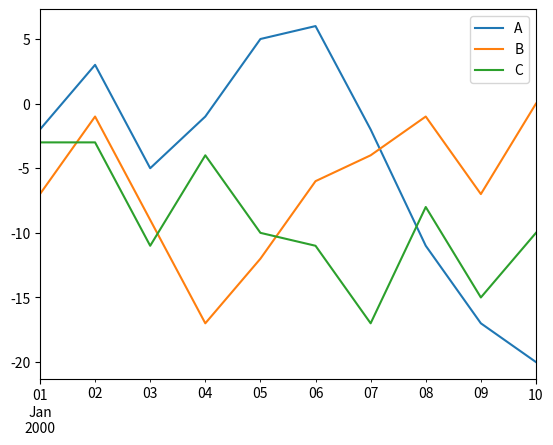
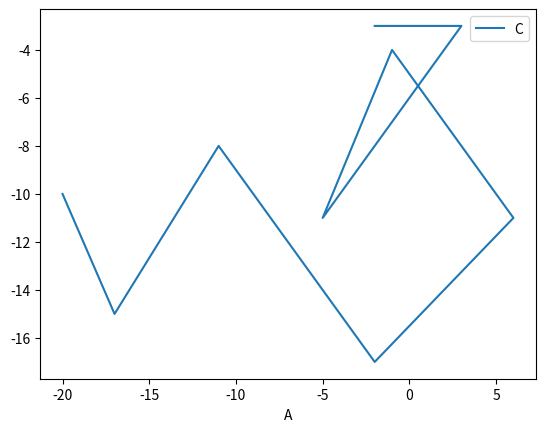
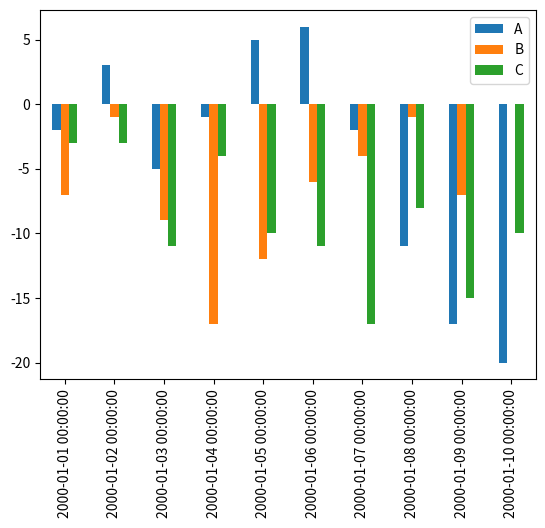
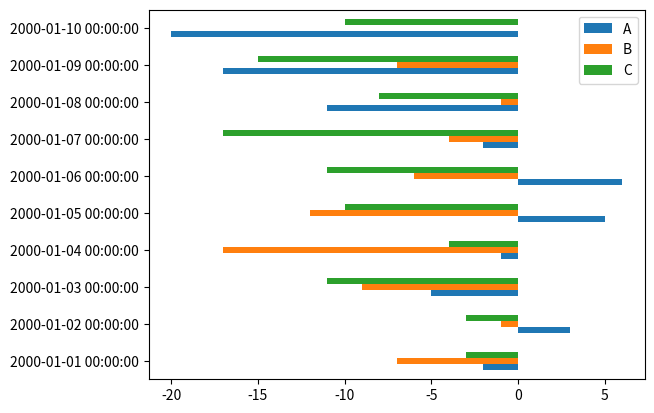
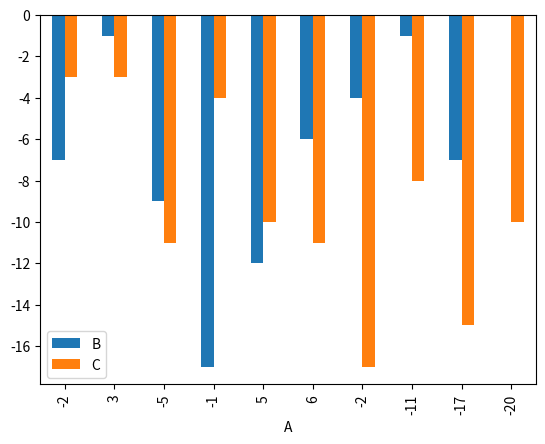
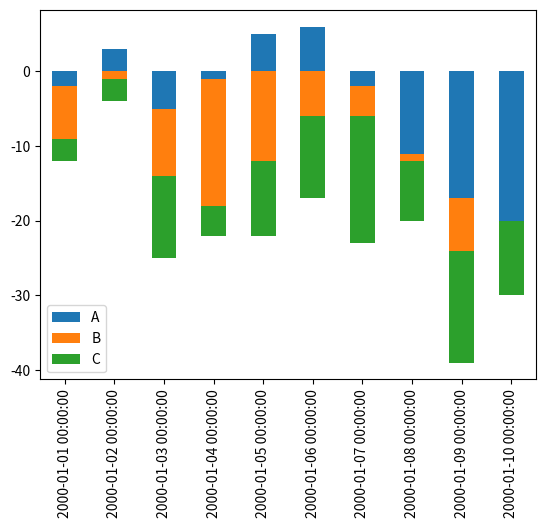
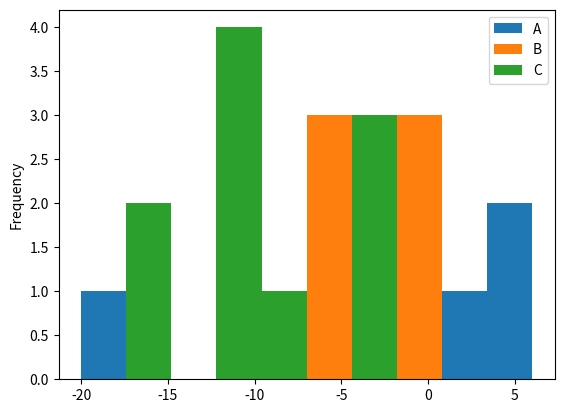
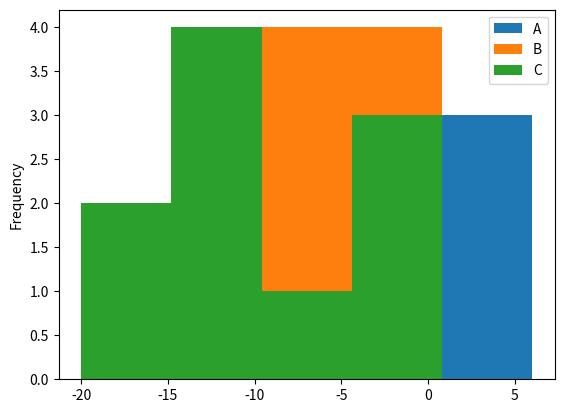
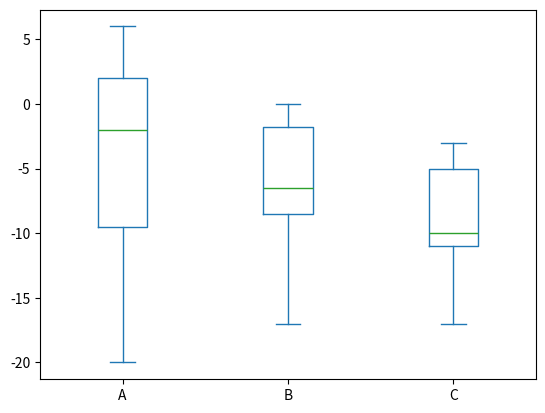
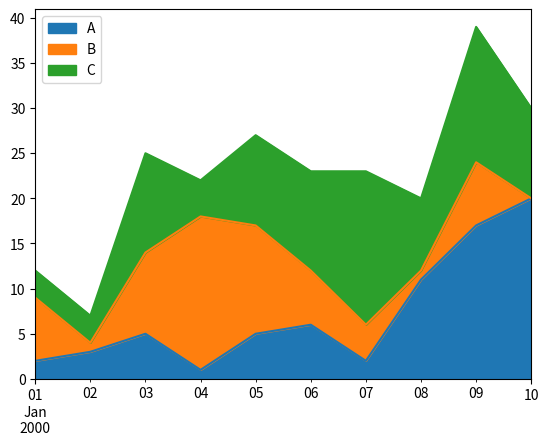
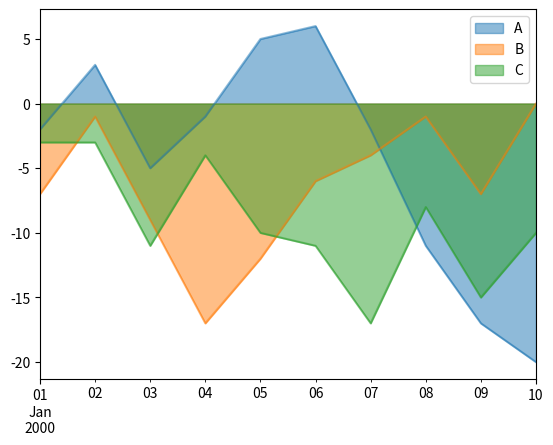
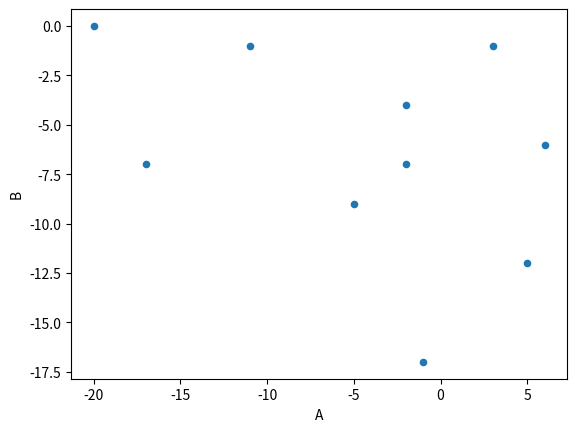
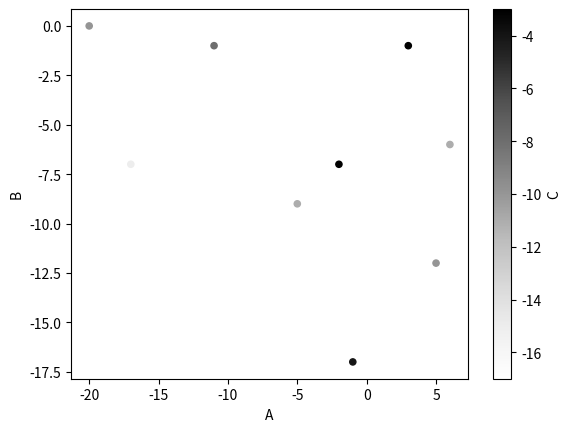
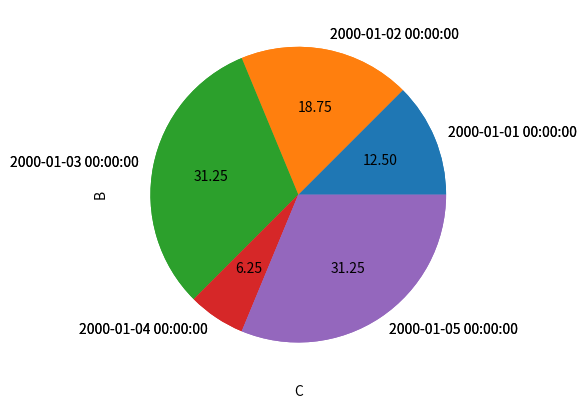
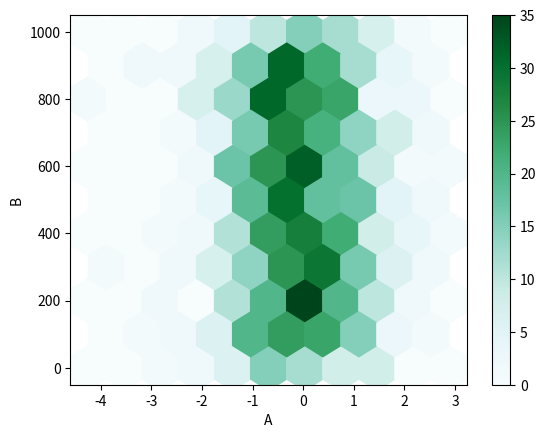
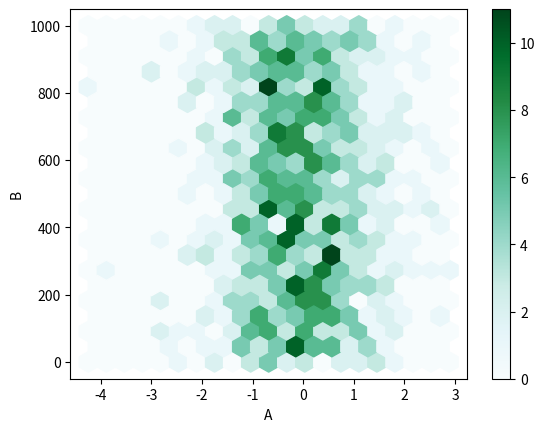

Python code for these plots, in order:
#导入相关的库
import numpy as np
import pandas as pd
import matplotlib.pyplot as plt
import matplotlib

"""折线图"""
np.random.seed(100)#随机数种子
#输入相关数据
df = pd.DataFrame(np.random.randint(-10, 10, (10, 3)), index=pd.date_range("1/1/2000", periods=10), columns=list("ABC"))
df = df.cumsum()
df.head()
df.plot()#默认情况下画图
df.plot(x="A", y="C")#指定x轴和y轴

"""柱状图"""
df.plot(kind="bar")
df.plot(kind="barh")#转换方向
df.plot(kind="bar", x="A", y=["B", "C"])#指定x轴和y轴
df.plot(kind="bar", stacked=True)#生成堆叠条形图

"""直方图"""
df.plot(kind="hist")
df.plot(kind="hist", bins=5)#改变参数

"""箱线图"""
df.plot(kind="box")

"""区域图"""
df.abs().plot(kind="area")
df.plot(kind="area", stacked=False)#生成不堆积的区域图

"""散点图"""
df.plot(kind="scatter", x="A", y="B")
df.plot(kind="scatter", x="A", y="B", c="C")#生成带颜色的散点图
ax = df.plot(kind="scatter", x="A", y="B", color="blue")#在单个轴上绘制多个列组
df.plot(kind="scatter", x="C", y="B", color="green", ax=ax)

"""饼图"""
a = df.A[:5]
a.abs().plot.pie(subplots=True, figsize=(4, 4))
a.abs().plot.pie(subplots=True, figsize=(4, 4), autopct="%.2f")#自动计算比例

"""六边形容器图"""
df = pd.DataFrame(np.random.randn(1000, 2), columns=["A", "B"])
df["B"] = df["B"] + np.arange(1000)
df.plot(kind="hexbin", x="A", y="B", gridsize=10)
df.plot(kind="hexbin", x="A", y="B", gridsize=20)#改变参数gridsize


